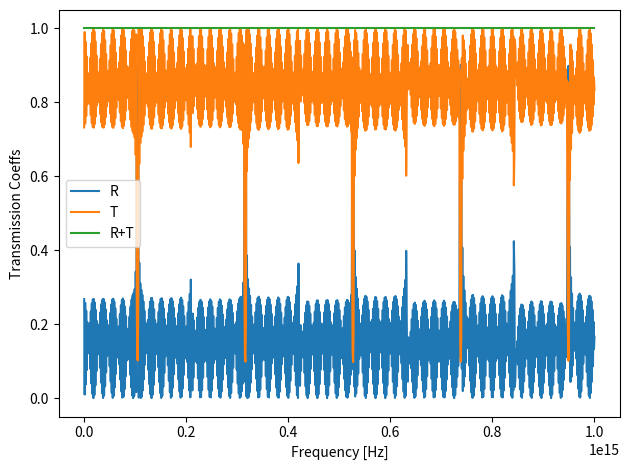

Recreate this plot in Python.
import numpy as np
import matplotlib.pyplot as plt


class TransferMatrix(object):
    '''
    Transfer matrices : T and S calculations of a multilayered system.
    '''

    def __init__(self, numberOfLayers=1, freqMin=1e12, freqMax=1e15, gridpoints=101, **RIandLT):

        self.c0 = 299792458.0
        self.numberOfLayers = numberOfLayers
        self.gridPoints = gridpoints
        # if self.gridPoints % 2 == 0:
        #     self.gridPoints += 1
        self.RI = np.ones([self.numberOfLayers + 2, self.gridPoints])  # refractive indices
        self.RIandLT = RIandLT
        self.layerThickness = np.zeros([self.numberOfLayers + 2, self.gridPoints])
        self.freq = np.linspace(freqMin, freqMax, self.gridPoints)
        self.wavelength = self.c0 / self.freq
        self.k = 2 * np.pi / self.wavelength
        self.reflectance = np.zeros(self.gridPoints)  # S_11*conj(S_11)
        self.transmittance = np.zeros(self.gridPoints)  # S_21*conj(S_21)
        self.TMatrix = np.zeros([2, 2, self.gridPoints], dtype='complex')
        self.SMatrix = np.zeros([2, 2, self.gridPoints], dtype='complex')
        self.M = np.zeros([2, 2, self.numberOfLayers + 1, self.gridPoints], dtype='complex')
        self.KLayers = np.ones([self.numberOfLayers + 2, self.gridPoints])

    def setupLayers(self):
        RI1_keys = ['RI1', 'RefractiveIndex1', 'refractiveIndex1', 'ri1', 'refractiveindex1']
        RI2_keys = ['RI2', 'RefractiveIndex2', 'refractiveIndex2', 'ri2', 'refractiveindex2']
        LT1_keys = ['LT1', 'LayerThickness1', 'layerThickness1', 'lt1', 'layerthickness1', 'layer1_thickness',
                    'layerthickness']
        LT2_keys = ['LT2', 'LayerThickness2', 'layerThickness2', 'lt2', 'layerthickness2', 'layer2_thickness',
                    'layerthickness']

        for keys in self.RIandLT:
            if keys in RI1_keys:
                self.RI[1, :] = self.RIandLT[keys]
            if keys in RI2_keys:
                self.RI[2, :] = self.RIandLT[keys]
            if keys in LT1_keys:
                self.layerThickness[1, :] = self.RIandLT[keys]
            if keys in LT2_keys:
                self.layerThickness[2, :] = self.RIandLT[keys]
        for i in range(0, self.numberOfLayers + 2):
            if i % 2 == 1:
                self.RI[i] = self.RI[1]
                self.layerThickness[i, :] = self.layerThickness[1, :]
            if i % 2 == 0:
                self.RI[i] = self.RI[2]
                self.layerThickness[i, :] = self.layerThickness[2, :]
        self.layerThickness[0, :] = 0
        self.RI[0, :] = 1.0
        self.RI[-1, :] = 1.0
        self.layerThickness[-1, :] = 0
        self.KLayers = self.RI * self.k

    def m_Matrices(self):
        self.M[0, 0, :, :] = (self.KLayers[1:, :] + self.KLayers[:-1, :]) / (2 * self.KLayers[1:, :]) \
                             * np.exp(-1j * self.KLayers[:-1, :] * self.layerThickness[:-1, :])
        self.M[0, 1, :, :] = (self.KLayers[1:, :] - self.KLayers[:-1, :]) / (2 * self.KLayers[1:, :]) \
                             * np.exp(1j * self.KLayers[:-1, :] * self.layerThickness[:-1, :])
        self.M[1, 0, :, :] = (self.KLayers[1:, :] - self.KLayers[:-1, :]) / (2 * self.KLayers[1:, :]) \
                             * np.exp(-1j * self.KLayers[:-1, :] * self.layerThickness[:-1, :])
        self.M[1, 1, :, :] = (self.KLayers[1:, :] + self.KLayers[:-1, :]) / (2 * self.KLayers[1:, :]) \
                             * np.exp(1j * self.KLayers[:-1, :] * self.layerThickness[:-1, :])

    def transferMatrices(self):
        self.m_Matrices()
        for i in range(self.gridPoints):
            temp_T = self.M[:, :, 0, i]
            for layer in range(self.numberOfLayers):
                temp_T = np.matmul(temp_T, self.M[:, :, layer + 1, i])
            self.TMatrix[:, :, i] = temp_T
            self.SMatrix[0, 0, i] = -temp_T[0, 1]/temp_T[1, 1]
            self.SMatrix[0, 1, i] = 1/temp_T[1, 1]
            self.SMatrix[1, 0, i] = 1 / temp_T[1, 1]
            self.SMatrix[1, 1, i] = temp_T[0, 1] / temp_T[1, 1]

        # self.SMatrix[0, 0, :] = -self.TMatrix[0, 1, :] / self.TMatrix[1, 1, :]#-self.TMatrix[1, 0, :] / self.TMatrix[1, 1, :]
        # self.SMatrix[0, 1, :] = 1 / self.TMatrix[1, 1, :]
        # self.SMatrix[1, 0, :] = 1 / self.TMatrix[1, 1, :]#self.TMatrix[0, 0, :] - self.TMatrix[0, 1, :] * self.TMatrix[1, 0, :] \
        #                         #/ self.TMatrix[1, 1, :]
        # self.SMatrix[1, 1, :] = self.TMatrix[0, 1, :] / self.TMatrix[1, 1, :]

    def run(self):
        self.setupLayers()
        self.transferMatrices()
        for i in range(self.gridPoints):
            self.reflectance[i] = np.real(self.SMatrix[0, 0, i] * np.conj(self.SMatrix[0, 0, i]))
            self.transmittance[i] = np.real(self.SMatrix[0, 1, i] * np.conj(self.SMatrix[0, 1, i]))

        fig, ax = plt.subplots()
        ax.plot(self.freq, self.reflectance, label='R')
        ax.plot(self.freq, self.transmittance, label='T')
        ax.plot(self.freq, self.reflectance + self.transmittance, label='R+T')
        ax.legend()
        ax.set_xlabel('Frequency [Hz]')
        ax.set_ylabel('Transmission Coeffs')
        # ax.set_title('HR-Coating with $\lambda /4$ layers')

        # Tweak spacing to prevent clipping of ylabel
        fig.tight_layout()
        plt.show()


if __name__ == '__main__':
    wavelength = 980e-9
    frequency = 3e+8 / wavelength
    nSiN = 2.0
    nSiO2 = 1.5
    dSiN = wavelength / (4 * nSiN)
    dSiO2 = wavelength / (4 * nSiO2)
    TMM = TransferMatrix(numberOfLayers=101, freqMin=1e12, freqMax=1e15, gridpoints=1001,
                         RI1=1.7445, RI2=1.81, LT1=4e-7, LT2=4e-7)
    TMM.run()
